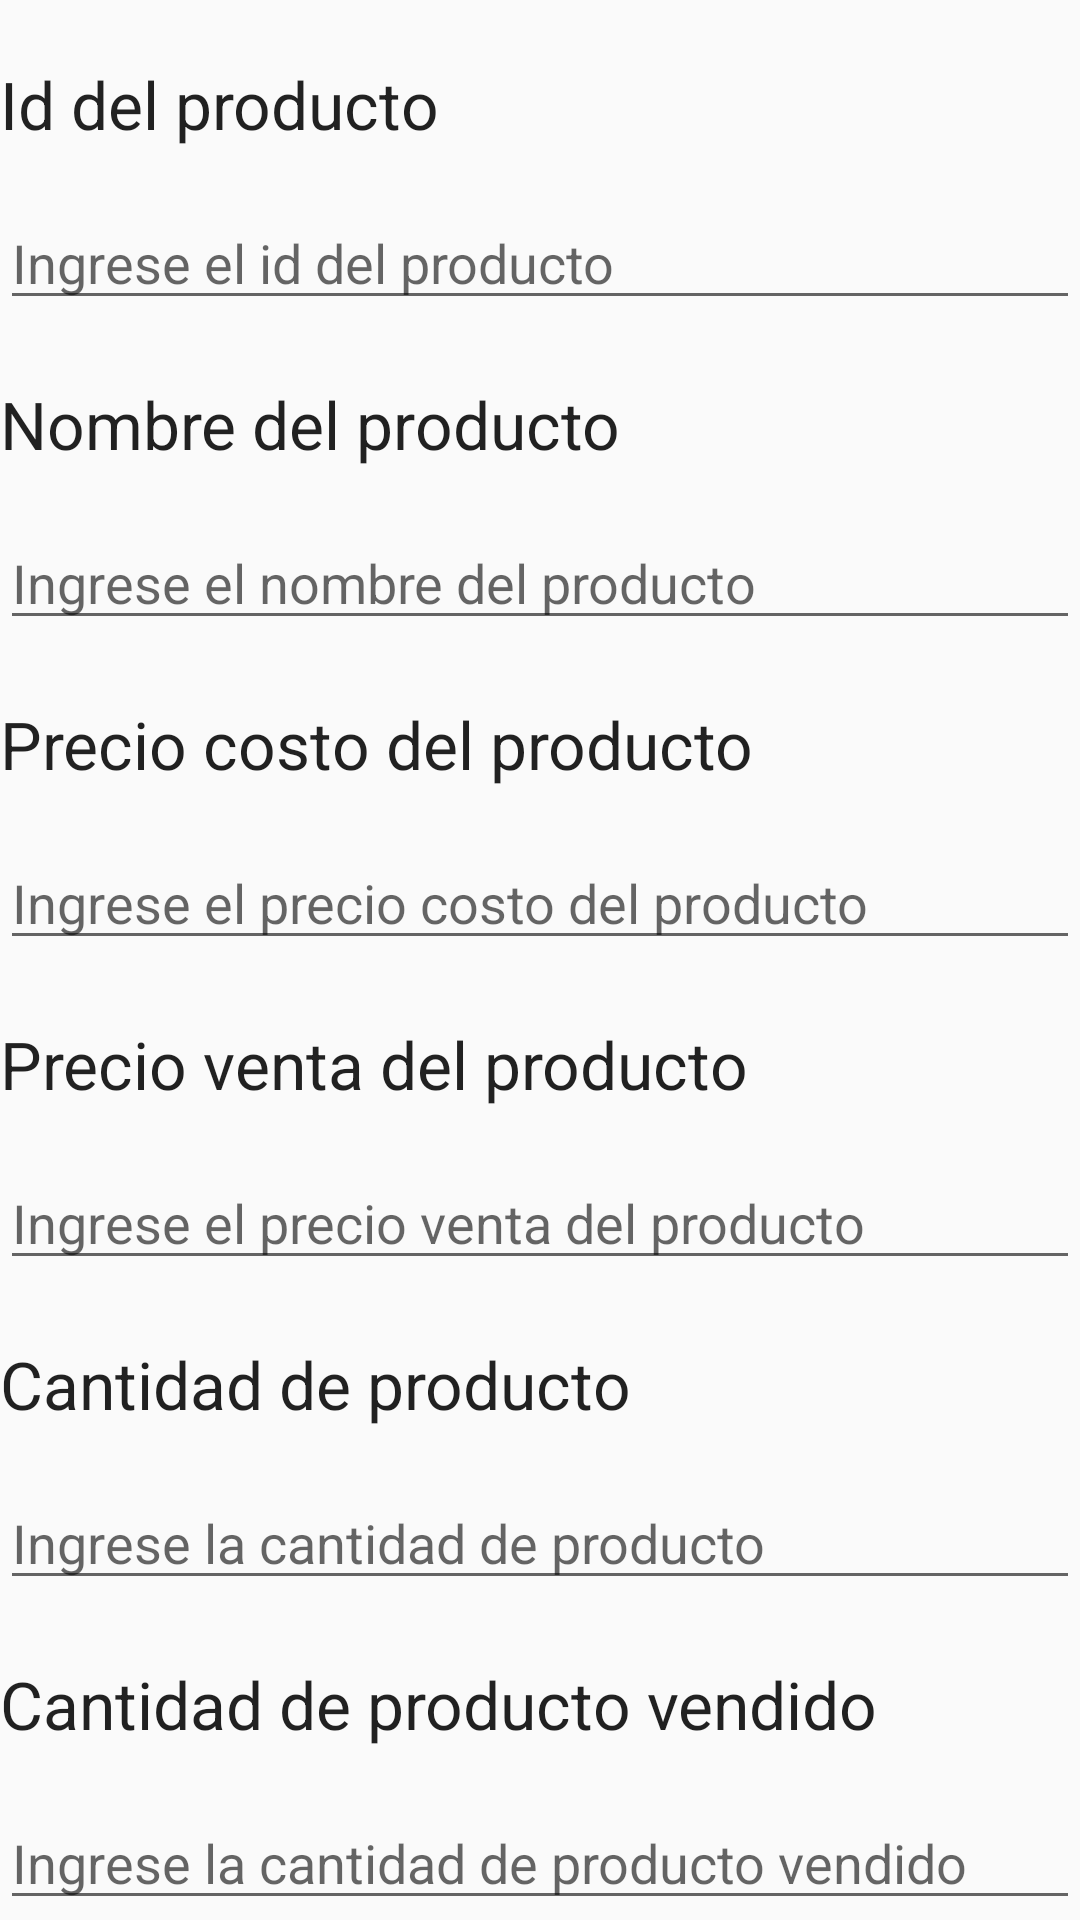

Reconstruct the res/layout file that produces this screen, plus the resources it refers to.
<!-- AndroidManifest.xml: activity theme Theme.ToolTracker -->
<!-- res/layout/activity_register_product.xml -->
<?xml version="1.0" encoding="utf-8"?>
<LinearLayout xmlns:android="http://schemas.android.com/apk/res/android"
    xmlns:tools="http://schemas.android.com/tools"
    android:orientation="vertical"
    android:layout_width="match_parent"
    android:layout_height="match_parent">

    <TextView
        android:id="@+id/textView"
        android:layout_width="match_parent"
        android:layout_height="wrap_content"
        android:layout_marginTop="20dp"
        android:layout_marginBottom="16dp"
        android:fontFamily="sans-serif"
        android:text="Id del producto"
        android:textAppearance="@android:style/TextAppearance.Material.Large" />

    <EditText
        android:id="@+id/editTextProductId"
        android:layout_width="match_parent"
        android:layout_height="wrap_content"
        android:hint="Ingrese el id del producto"
        android:inputType="number"
        android:maxLines="1"
        android:singleLine="true"
        android:imeOptions="actionNext"
        />
    <TextView
        android:id="@+id/textView"
        android:layout_width="match_parent"
        android:layout_height="wrap_content"
        android:layout_marginTop="20dp"
        android:layout_marginBottom="16dp"
        android:fontFamily="sans-serif"
        android:text="Nombre del producto"
        android:textAppearance="@android:style/TextAppearance.Material.Large"
        tools:ignore="DuplicateIds" />
    <EditText
        android:id="@+id/editTextProductName"
        android:layout_width="match_parent"
        android:layout_height="wrap_content"
        android:hint="Ingrese el nombre del producto"
        android:inputType="text"
        android:maxLines="1"
        android:singleLine="true"
        android:imeOptions="actionNext"
        />
    <TextView
        android:id="@+id/textView"
        android:layout_width="match_parent"
        android:layout_height="wrap_content"
        android:layout_marginTop="20dp"
        android:layout_marginBottom="16dp"
        android:fontFamily="sans-serif"
        android:text="Precio costo del producto"
        android:textAppearance="@android:style/TextAppearance.Material.Large"
        tools:ignore="DuplicateIds" />
    <EditText
        android:id="@+id/editTextProductPriceCost"
        android:layout_width="match_parent"
        android:layout_height="wrap_content"
        android:hint="Ingrese el precio costo del producto"
        android:inputType="number"
        android:maxLines="1"
        android:singleLine="true"
        android:imeOptions="actionNext"
        />
    <TextView
        android:id="@+id/textView"
        android:layout_width="match_parent"
        android:layout_height="wrap_content"
        android:layout_marginTop="20dp"
        android:layout_marginBottom="16dp"
        android:fontFamily="sans-serif"
        android:text="Precio venta del producto"
        android:textAppearance="@android:style/TextAppearance.Material.Large"
        tools:ignore="DuplicateIds" />
    <EditText
        android:id="@+id/editTextProductPriceSale"
        android:layout_width="match_parent"
        android:layout_height="wrap_content"
        android:hint="Ingrese el precio venta del producto"
        android:inputType="number"
        android:maxLines="1"
        android:singleLine="true"
        android:imeOptions="actionNext"
        />
    <TextView
        android:id="@+id/textView"
        android:layout_width="match_parent"
        android:layout_height="wrap_content"
        android:layout_marginTop="20dp"
        android:layout_marginBottom="16dp"
        android:fontFamily="sans-serif"
        android:text="Cantidad de producto"
        android:textAppearance="@android:style/TextAppearance.Material.Large"
        tools:ignore="DuplicateIds" />
    <EditText
        android:id="@+id/editTextProductQuantity"
        android:layout_width="match_parent"
        android:layout_height="wrap_content"
        android:hint="Ingrese la cantidad de producto"
        android:inputType="number"
        android:maxLines="1"
        android:singleLine="true"
        android:imeOptions="actionNext"
        />
    <TextView
        android:id="@+id/textView"
        android:layout_width="match_parent"
        android:layout_height="wrap_content"
        android:layout_marginTop="20dp"
        android:layout_marginBottom="16dp"
        android:fontFamily="sans-serif"
        android:text="Cantidad de producto vendido"
        android:textAppearance="@android:style/TextAppearance.Material.Large"
        tools:ignore="DuplicateIds" />
    <EditText
        android:id="@+id/editTextProductQuantitySale"
        android:layout_width="match_parent"
        android:layout_height="wrap_content"
        android:hint="Ingrese la cantidad de producto vendido"
        android:inputType="number"
        android:maxLines="1"
        android:singleLine="true"
        android:imeOptions="actionNext"
        />
    <Button
        android:id="@+id/buttonAddProduct"
        android:layout_width="match_parent"
        android:layout_height="wrap_content"
        android:text="Agregar Producto"
        android:layout_marginTop="16dp"
        android:onClick="onAddProductButtonClick" />

    <Button
        android:id="@+id/buttonExit"
        android:layout_width="match_parent"
        android:layout_height="wrap_content"
        android:text="Salir"
        android:layout_marginTop="16dp"
        android:onClick="onExitButtonClick" />
</LinearLayout>
<!-- resources referenced by this layout -->
<resources>
  <style name="Theme.ToolTracker" parent="android:Theme.Material.Light.NoActionBar" />
</resources>
